Run: headless pygame with SDL's dummy video driver; simulated clock (each Clock.tick advances the game by its frame time, no real sleeping); random seed 0; keys injected as events and as key.get_pressed() state; mouse plan: one left click at the window centre at the start of phase 2, then a move to the lower-right quarter at the start of phase 3.
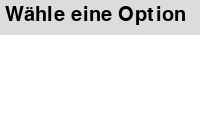
Frame 1 of 4 · flips 1–60 · no input
Frame 2 of 4 · flips 61–180 · clicked the window centre · tapped SPACE, RETURN · held RIGHT (→), D · screen unchanged from frame 1, image omitted
Frame 3 of 4 · flips 181–300 · moved the mouse to the lower-right quarter · held DOWN (↓), S · screen unchanged from frame 2, image omitted
Frame 4 of 4 · flips 301–420 · held LEFT (←), A, UP (↑), W · screen unchanged from frame 3, image omitted

The pygame program that drew these frames:

import pygame
import sys

pygame.init()

# Bildschirmeinstellungen
screen = pygame.display.set_mode((200, 140))
pygame.display.set_caption("Dropdown-Menü Beispiel")

# Farben
WHITE = (255, 255, 255)
BLACK = (0, 0, 0)
GREY = (200, 200, 200)
LIGHT_GREY = (220, 220, 220)

# Dropdown-Menü Einstellungen
menu_font = pygame.font.SysFont(None, 30)
dropdown_items = ["Option 1", "Option 2", "Option 3"]
item_height = 35
menu_open = False
main_button_rect = pygame.Rect(0, 0, 200, item_height)
dropdown_rects = []

# Text für den Hauptbutton
main_button_text = "Wähle eine Option"

# Hauptschleife
running = True
while running:
    screen.fill(WHITE)
    for event in pygame.event.get():
        if event.type == pygame.QUIT:
            running = False
        elif event.type == pygame.MOUSEBUTTONDOWN:
            if main_button_rect.collidepoint(event.pos):
                menu_open = not menu_open  # Menü umschalten
            elif menu_open:
                for i, rect in enumerate(dropdown_rects):
                    if rect.collidepoint(event.pos):
                        main_button_text = dropdown_items[i]  # Auswahl aktualisieren
                        menu_open = False  # Menü schließen
                        break

    # Hauptbutton zeichnen
    pygame.draw.rect(screen, LIGHT_GREY, main_button_rect)
    text_surf = menu_font.render(main_button_text, True, BLACK)
    screen.blit(text_surf, (main_button_rect.x + 5, main_button_rect.y + 5))

    # Dropdown-Elemente zeichnen, wenn das Menü geöffnet ist
    dropdown_rects = []
    if menu_open:
        for i, item in enumerate(dropdown_items):
            rect = pygame.Rect(main_button_rect.x, main_button_rect.y + (i + 1) * item_height, main_button_rect.width, item_height)
            pygame.draw.rect(screen, GREY, rect)
            text_surf = menu_font.render(item, True, BLACK)
            screen.blit(text_surf, (rect.x + 5, rect.y + 5))
            dropdown_rects.append(rect)

    pygame.display.flip()

pygame.quit()
sys.exit()
